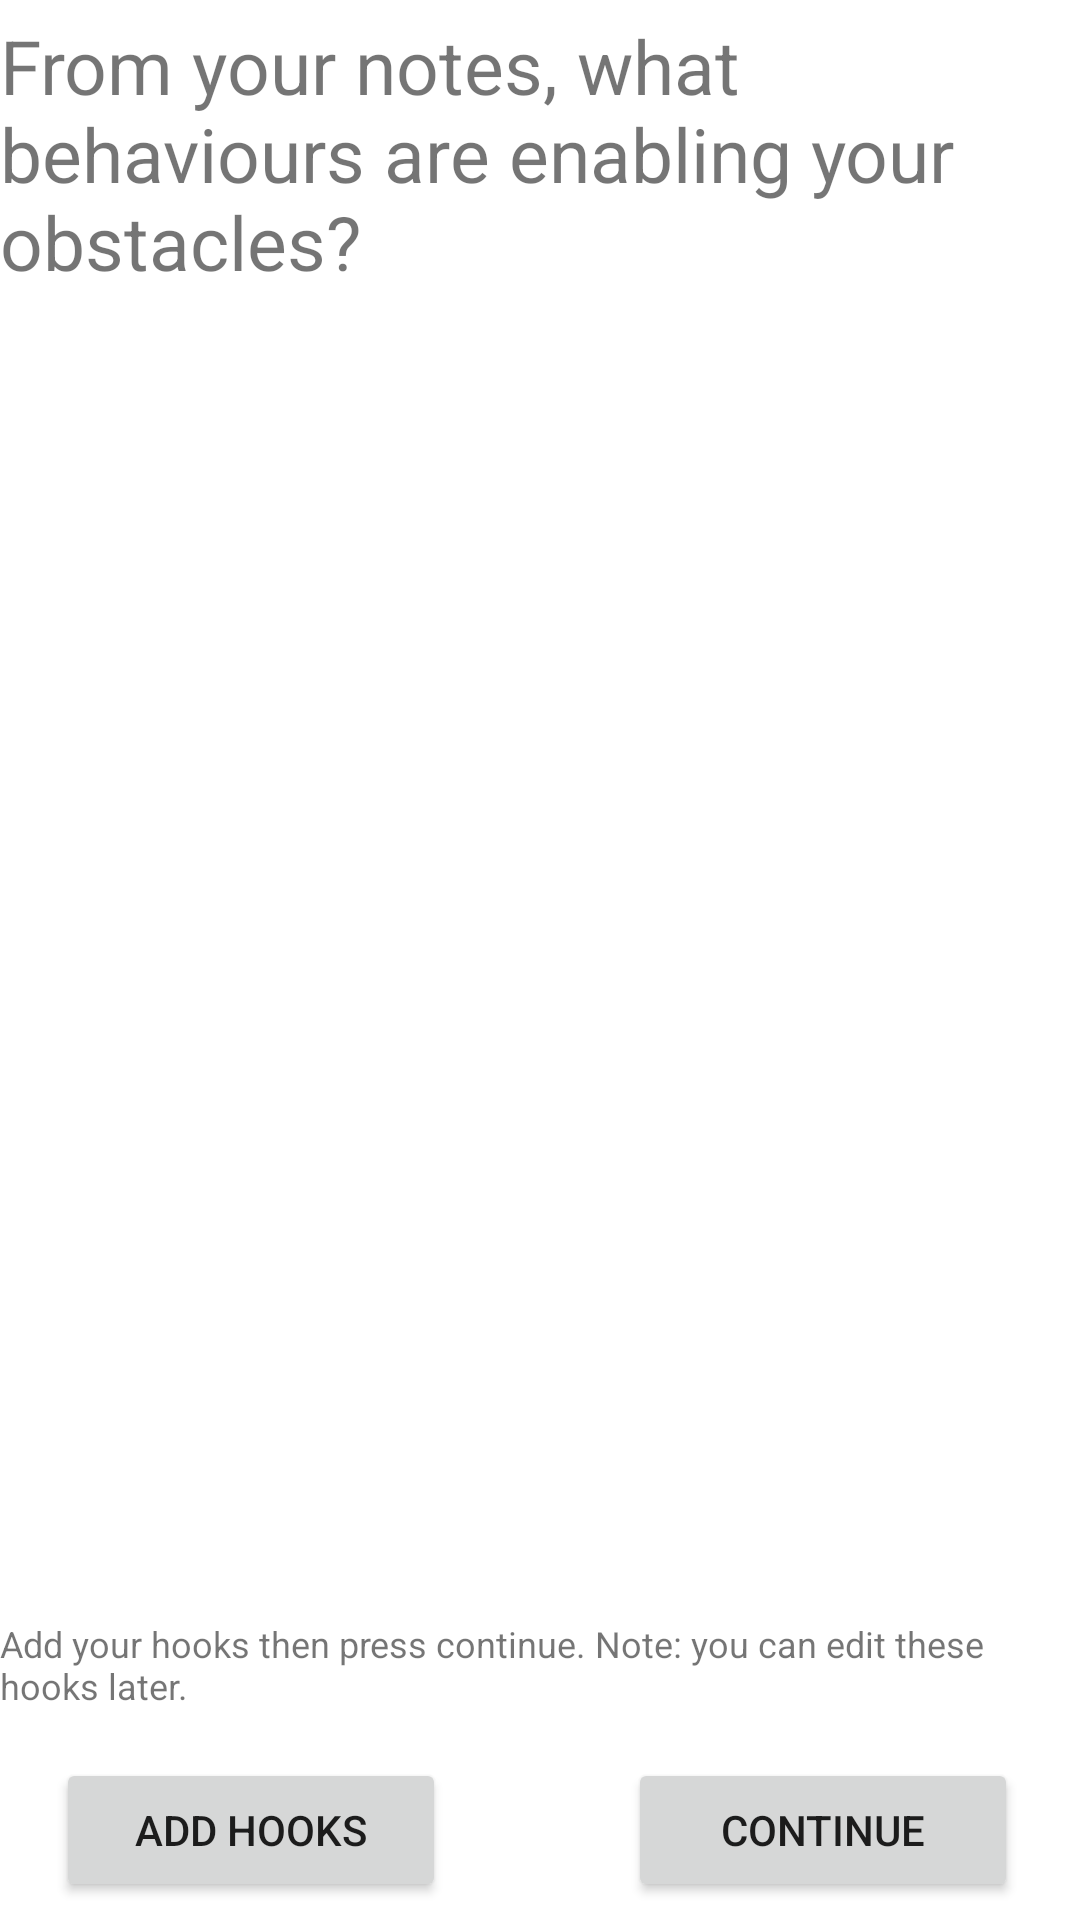

Android layout source for this screen:
<!-- AndroidManifest.xml: application theme Theme.THRIVE -->
<!-- res/layout/onboarding_view_hooks.xml -->
<?xml version="1.0" encoding="utf-8"?>
<androidx.constraintlayout.widget.ConstraintLayout xmlns:android="http://schemas.android.com/apk/res/android"
    xmlns:app="http://schemas.android.com/apk/res-auto"
    xmlns:tools="http://schemas.android.com/tools"
    android:layout_width="match_parent"
    android:layout_height="match_parent"
    android:layout_marginStart="32dp"
    android:layout_marginTop="32dp"
    android:layout_marginEnd="32dp"
    android:layout_marginBottom="32dp">

    <TextView
        android:id="@+id/hooksHeader"
        android:layout_width="match_parent"
        android:layout_height="wrap_content"
        android:paddingLeft="0dp"
        android:paddingTop="5dp"
        android:paddingRight="12dp"
        android:paddingBottom="10dp"
        android:text="From your notes, what behaviours are enabling your obstacles?"
        android:textSize="25dp"
        app:layout_constraintBottom_toBottomOf="parent"
        app:layout_constraintEnd_toEndOf="parent"
        app:layout_constraintHorizontal_bias="0.0"
        app:layout_constraintStart_toStartOf="parent"
        app:layout_constraintTop_toTopOf="parent"
        app:layout_constraintVertical_bias="0.0" />

    <ListView
        android:id="@+id/hooksOnboardList"
        android:layout_width="match_parent"
        android:layout_height="wrap_content"
        app:layout_constraintBottom_toBottomOf="parent"
        app:layout_constraintEnd_toEndOf="parent"
        app:layout_constraintHorizontal_bias="0.0"
        app:layout_constraintStart_toStartOf="parent"
        app:layout_constraintTop_toBottomOf="@+id/hooksHeader"
        app:layout_constraintVertical_bias="0.0" />

    <TextView
        android:id="@+id/instructions"
        android:layout_width="match_parent"
        android:layout_height="wrap_content"
        android:layout_marginBottom="60dp"
        android:paddingTop="0dp"
        android:paddingBottom="10dp"
        android:text="Add your hooks then press continue. Note: you can edit these hooks later."
        android:textSize="12dp"
        app:layout_constraintBottom_toBottomOf="parent"
        app:layout_constraintEnd_toEndOf="parent"
        app:layout_constraintHorizontal_bias="0.0"
        app:layout_constraintStart_toStartOf="parent" />

    <Button
        android:id="@+id/add_hooks_button"
        android:layout_width="130dp"
        android:layout_height="wrap_content"
        android:text="Add hooks"
        android:textAllCaps="true"
        app:layout_constraintBottom_toBottomOf="parent"
        app:layout_constraintEnd_toEndOf="parent"
        app:layout_constraintHorizontal_bias="0.081"
        app:layout_constraintStart_toStartOf="parent"
        app:layout_constraintTop_toBottomOf="@+id/instructions" />

    <Button
        android:id="@+id/next_button_hooksi"
        android:layout_width="130dp"
        android:layout_height="wrap_content"
        android:text="continue"
        android:textAllCaps="true"
        app:layout_constraintBottom_toBottomOf="parent"
        app:layout_constraintEnd_toEndOf="parent"
        app:layout_constraintHorizontal_bias="0.91"
        app:layout_constraintStart_toStartOf="parent"
        app:layout_constraintTop_toBottomOf="@+id/instructions" />


</androidx.constraintlayout.widget.ConstraintLayout>
<!-- resources referenced by this layout -->
<resources>
  <style name="Theme.THRIVE" parent="Theme.MaterialComponents.DayNight.DarkActionBar">
          
          <item name="colorPrimary">@color/colorPrimary</item>
          <item name="colorPrimaryVariant">@color/colorPrimaryDark</item>
          <item name="colorOnPrimary">@color/colorSecondaryDark</item>
          
          <item name="colorSecondary">@color/colorAccent</item>
          <item name="colorSecondaryVariant">@color/colorSecondaryDark</item>
          <item name="colorOnSecondary">@color/black</item>
          
          <item name="android:statusBarColor" tools:targetApi="l">?attr/colorPrimary</item>
          
      </style>
  <color name="colorPrimary">#448aff</color>
  <color name="colorPrimaryDark">#005ecb</color>
  <color name="colorSecondaryDark">#FFFFFF</color>
  <color name="colorAccent">#b3e5fc</color>
  <color name="black">#FF000000</color>
</resources>
